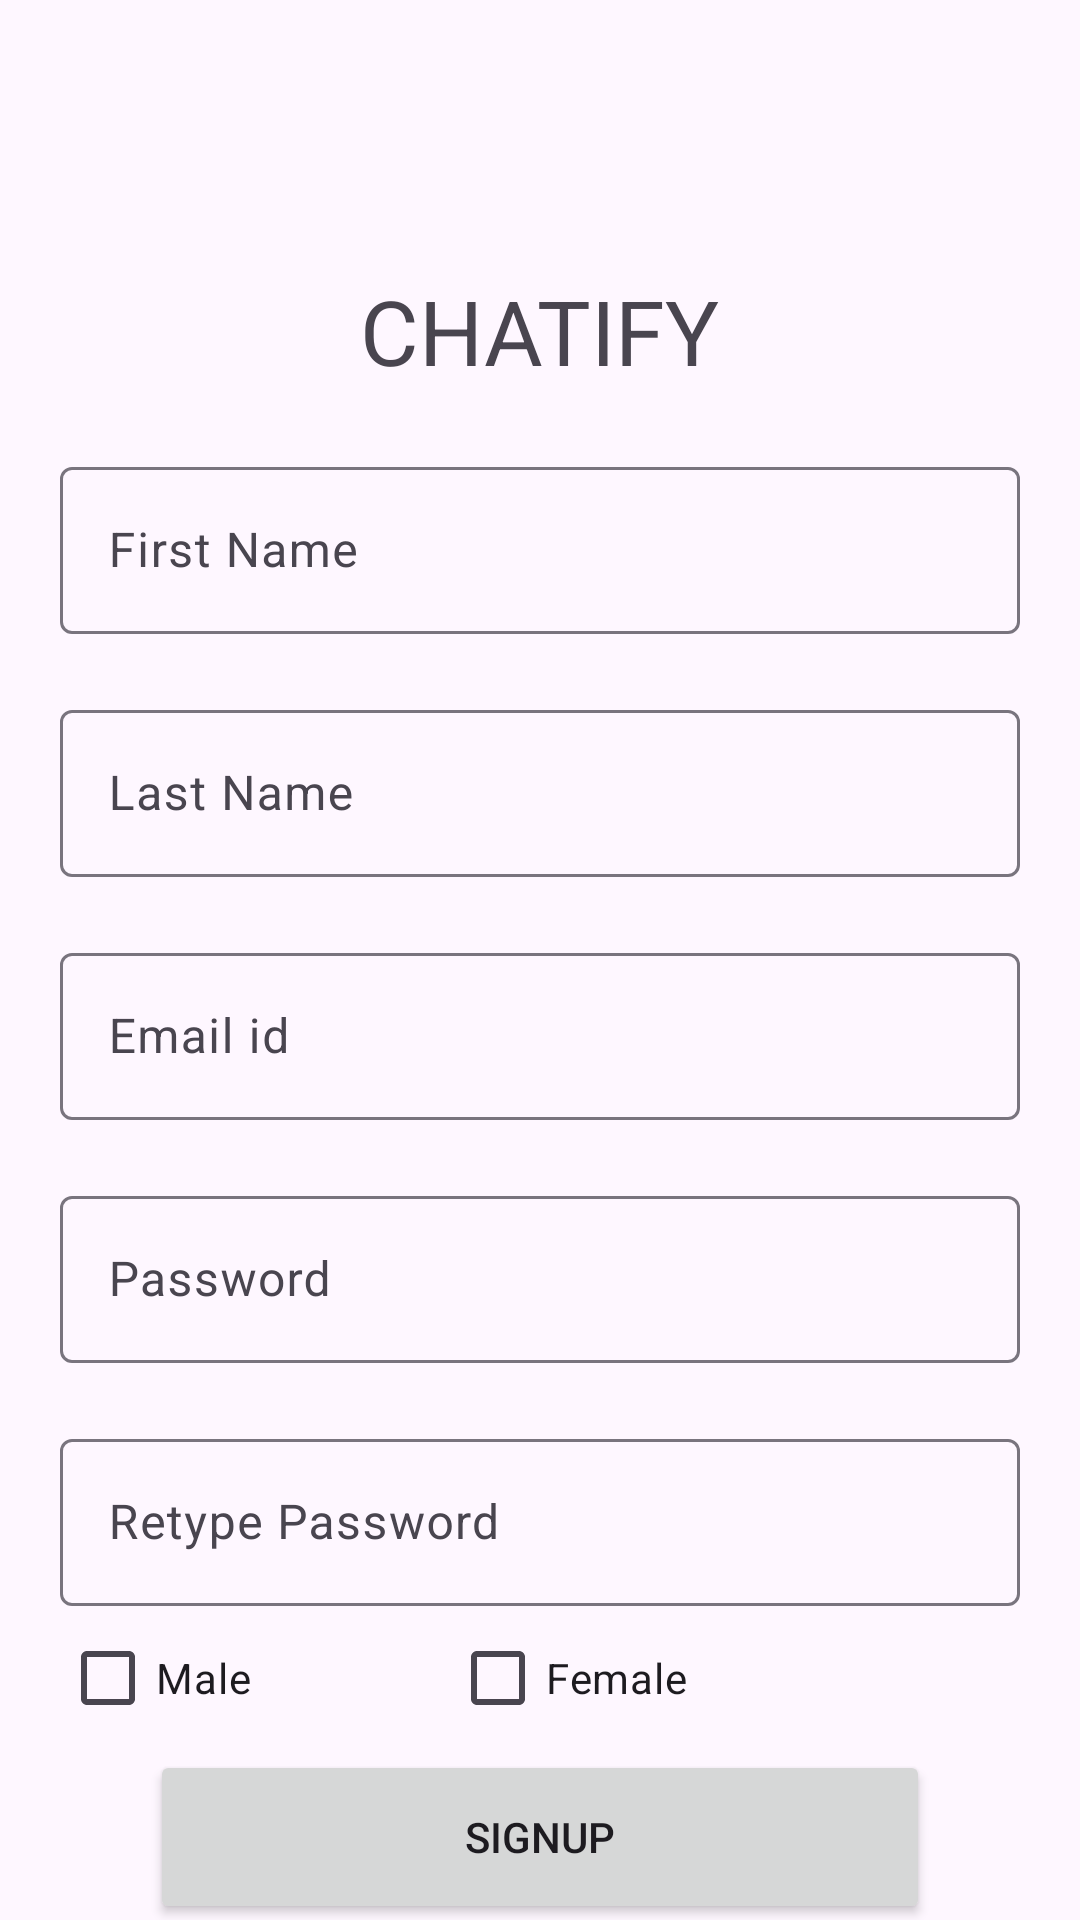

Reconstruct the res/layout file that produces this screen, plus the resources it refers to.
<!-- AndroidManifest.xml: application theme Theme.SharedPref_8A -->
<!-- res/layout/fragment_sign_up.xml -->
<?xml version="1.0" encoding="utf-8"?>
<LinearLayout xmlns:android="http://schemas.android.com/apk/res/android"
    xmlns:tools="http://schemas.android.com/tools"
    android:layout_width="match_parent"
    android:layout_height="match_parent"
    android:orientation="vertical"
    tools:context=".SignUpFrag">

    <TextView
        android:layout_width="wrap_content"
        android:layout_height="wrap_content"
        android:text="CHATIFY"
        android:layout_marginTop="90dp"
        android:textSize="30sp"
        android:layout_gravity="center_horizontal"
        />

    <com.google.android.material.textfield.TextInputLayout
        android:layout_width="match_parent"
        android:layout_height="wrap_content"
        android:layout_marginTop="20dp"
        android:layout_marginHorizontal="20dp"

        >
        <com.google.android.material.textfield.TextInputEditText
            android:layout_width="match_parent"
            android:layout_height="wrap_content"
            android:hint="@string/first_name"
            android:id="@+id/etfname"
            android:inputType="textAutoComplete"
            />
    </com.google.android.material.textfield.TextInputLayout><com.google.android.material.textfield.TextInputLayout
        android:layout_width="match_parent"
        android:layout_height="wrap_content"
        android:layout_marginTop="20dp"
        android:layout_marginHorizontal="20dp"

        >
        <com.google.android.material.textfield.TextInputEditText
            android:layout_width="match_parent"
            android:layout_height="wrap_content"
            android:hint="@string/last_name"
            android:id="@+id/etlname"
            android:inputType="textEmailAddress"
            />
    </com.google.android.material.textfield.TextInputLayout><com.google.android.material.textfield.TextInputLayout
        android:layout_width="match_parent"
        android:layout_height="wrap_content"
        android:layout_marginTop="20dp"
        android:layout_marginHorizontal="20dp"

        >
        <com.google.android.material.textfield.TextInputEditText
            android:layout_width="match_parent"
            android:layout_height="wrap_content"
            android:hint="@string/email_id"
            android:id="@+id/etemail"
            android:inputType="textEmailAddress"
            />
    </com.google.android.material.textfield.TextInputLayout><com.google.android.material.textfield.TextInputLayout
        android:layout_width="match_parent"
        android:layout_height="wrap_content"
        android:layout_marginTop="20dp"
        android:layout_marginHorizontal="20dp"

        >
        <com.google.android.material.textfield.TextInputEditText
            android:layout_width="match_parent"
            android:layout_height="wrap_content"
            android:hint="@string/password"
            android:id="@+id/etPassword"
            android:inputType="textPassword"
            />
    </com.google.android.material.textfield.TextInputLayout><com.google.android.material.textfield.TextInputLayout
        android:layout_width="match_parent"
        android:layout_height="wrap_content"
        android:layout_marginTop="20dp"
        android:layout_marginHorizontal="20dp"

        >
        <com.google.android.material.textfield.TextInputEditText
            android:layout_width="match_parent"
            android:layout_height="wrap_content"
            android:hint="@string/retype_password"
            android:id="@+id/etCPassword"
            android:inputType="textPassword"
            />
    </com.google.android.material.textfield.TextInputLayout>


    <LinearLayout
        android:layout_width="260dp"
        android:layout_height="wrap_content"
        android:layout_marginLeft="20dp"
        android:gravity="left"
        android:orientation="horizontal">


        <CheckBox
            android:id="@+id/checkBox1"
            android:layout_width="100dp"
            android:layout_height="wrap_content"
            android:layout_weight="1"
            android:text="@string/male" />

        <CheckBox
            android:id="@+id/checkBox2"
            android:layout_width="100dp"
            android:layout_height="wrap_content"
            android:layout_weight="1"
            android:text="@string/female" />


    </LinearLayout>

    <Button
        android:id="@+id/btnsignupS"
        android:layout_width="match_parent"
        android:layout_height="58dp"
        android:layout_marginHorizontal="50dp"

        android:text="@string/signupp" />


    <LinearLayout
        android:layout_width="wrap_content"
        android:layout_height="wrap_content"
        android:orientation="horizontal"
        android:layout_gravity="center">

        <TextView
            android:id="@+id/textView"
            android:layout_width="match_parent"
            android:layout_height="wrap_content"
            android:textSize="20sp"
            android:text="@string/already_have_an_account" />

        <Button
            android:id="@+id/btnloginS"
            android:layout_width="wrap_content"
            android:layout_height="wrap_content"
            android:layout_weight="1"
            android:layout_marginLeft="10dp"
            android:text="@string/loginn" />


    </LinearLayout>


</LinearLayout>
<!-- resources referenced by this layout -->
<resources>
  <string name="already_have_an_account">Already have an Account?</string>
  <string name="email_id">Email id</string>
  <string name="female">Female</string>
  <string name="first_name">First Name</string>
  <string name="last_name">Last Name</string>
  <string name="loginn">Login</string>
  <string name="male">Male</string>
  <string name="password">Password</string>
  <string name="retype_password">Retype Password</string>
  <string name="signupp">SIGNUP</string>
  <style name="Theme.SharedPref_8A" parent="Base.Theme.SharedPref_8A" />
  <style name="Base.Theme.SharedPref_8A" parent="Theme.Material3.DayNight.NoActionBar">
          
          
      </style>
</resources>
